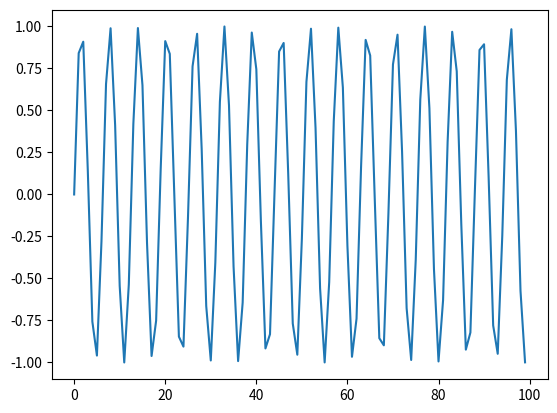

Write Python code to recreate this figure.
import matplotlib.pyplot as plt
import numpy as np
plt.plot(np.sin(range(100)))
plt.show()